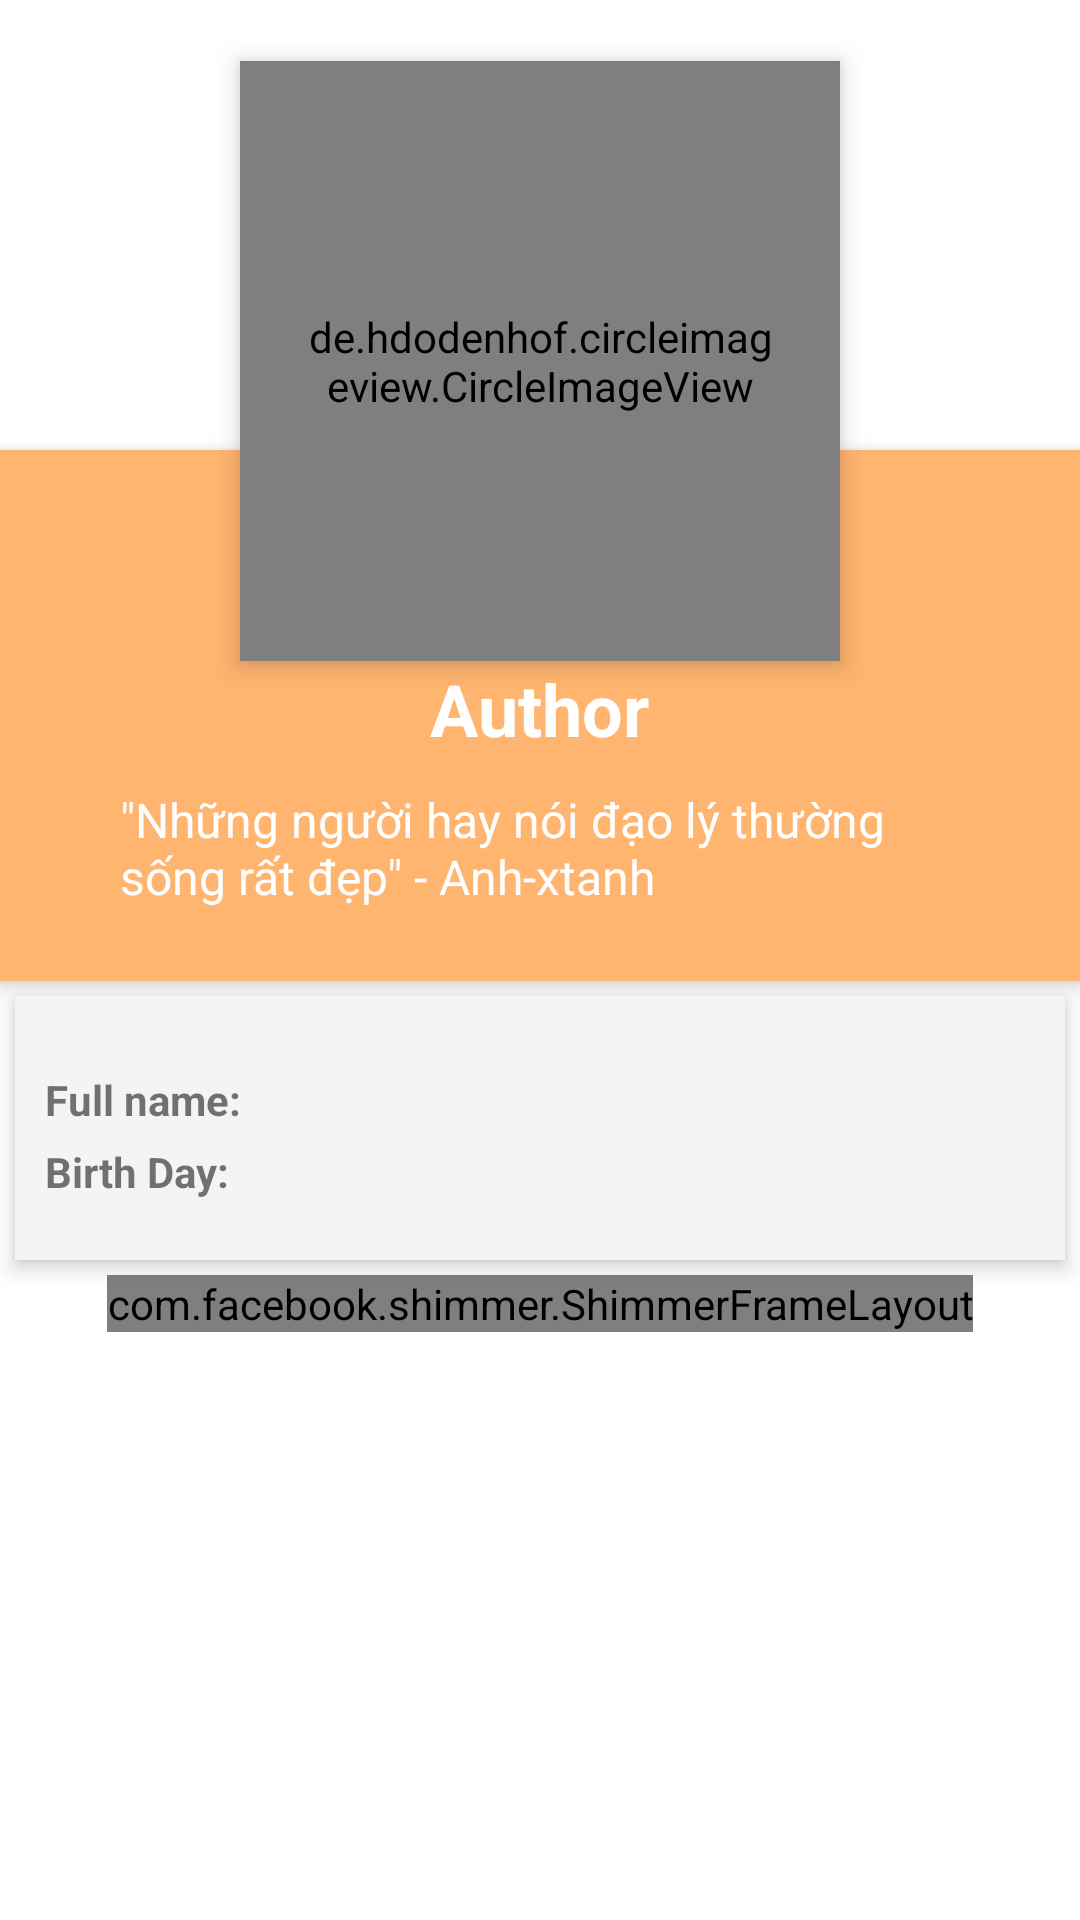

Reconstruct the res/layout file that produces this screen, plus the resources it refers to.
<!-- AndroidManifest.xml: application theme Theme.BookRate -->
<!-- res/layout/activity_author_profile.xml -->
<?xml version="1.0" encoding="utf-8"?>
<ScrollView xmlns:android="http://schemas.android.com/apk/res/android"
    xmlns:app="http://schemas.android.com/apk/res-auto"
    android:layout_width="match_parent"
    android:layout_height="match_parent">

    <RelativeLayout
        android:id="@+id/layout"
        android:layout_width="match_parent"
        android:layout_height="wrap_content">

        <ImageView
            android:id="@+id/header_cover_image"
            android:layout_width="match_parent"
            android:layout_height="150dp"
            android:background="?attr/selectableItemBackgroundBorderless"
            android:scaleType="centerCrop"
            android:src="@drawable/login_background" />

        <de.hdodenhof.circleimageview.CircleImageView
            android:id="@+id/ivProfile"
            android:layout_width="200dp"
            android:layout_height="200dp"
            android:layout_below="@+id/header_cover_image"
            android:layout_centerHorizontal="true"
            android:layout_marginTop="-130dp"
            android:clickable="true"
            android:elevation="5dp"
            android:focusable="true"
            android:padding="20dp"
            android:src="@drawable/user_df_avatar"
            app:civ_border_color="#FFFFFFFF"
            app:civ_border_width="3dp">

        </de.hdodenhof.circleimageview.CircleImageView>

        <RelativeLayout
            android:id="@+id/profile_layout"
            android:layout_width="match_parent"
            android:layout_height="wrap_content"
            android:layout_below="@+id/header_cover_image"
            android:background="@color/colorPrimaryDarker"
            android:elevation="4dp"
            android:paddingBottom="24dp">

            <TextView
                android:id="@+id/tvDisplayName"
                android:layout_width="wrap_content"
                android:layout_height="wrap_content"
                android:layout_centerHorizontal="true"
                android:layout_marginTop="70dp"
                android:text="Author"
                android:textColor="#fff"
                android:textSize="24sp"
                android:textStyle="bold" />

            <TextView
                android:id="@+id/tvDescription"
                android:layout_width="wrap_content"
                android:layout_height="wrap_content"
                android:layout_below="@+id/tvDisplayName"
                android:layout_centerHorizontal="true"
                android:layout_marginHorizontal="40dp"
                android:layout_marginTop="10dp"
                android:text="&quot;Những người hay nói đạo lý thường sống rất đẹp&quot; - Anh-xtanh"
                android:textColor="#fff"
                android:textSize="16sp" />
        </RelativeLayout>


        <androidx.constraintlayout.widget.ConstraintLayout
            android:id="@+id/info_layout"
            android:layout_width="match_parent"
            android:layout_height="wrap_content"
            android:layout_below="@+id/profile_layout"
            android:layout_marginStart="5dp"
            android:layout_marginTop="5dp"
            android:layout_marginEnd="5dp"
            android:layout_marginBottom="5dp"
            android:background="@color/colorBackground"
            android:elevation="4dp"
            android:orientation="vertical"
            android:paddingLeft="5dp"
            android:paddingTop="20dp"
            android:paddingRight="5dp"
            android:paddingBottom="20dp">

            <TextView
                android:id="@+id/tvStageNameLabel"
                android:layout_width="wrap_content"
                android:layout_height="wrap_content"
                android:layout_margin="5dp"
                android:layout_marginStart="8dp"
                android:layout_marginTop="8dp"
                android:text="Full name: "
                android:textStyle="bold"
                app:layout_constraintLeft_toLeftOf="parent"
                app:layout_constraintTop_toTopOf="parent" />

            <TextView
                android:id="@+id/tvFullName"
                android:layout_width="wrap_content"
                android:layout_height="wrap_content"
                android:layout_margin="5dp"
                android:layout_marginStart="8dp"
                android:layout_marginTop="8dp"
                app:layout_constraintLeft_toRightOf="@+id/tvStageNameLabel"
                app:layout_constraintTop_toTopOf="parent" />

            <TextView
                android:id="@+id/tvBirthDayLabel"
                android:layout_width="wrap_content"
                android:layout_height="wrap_content"
                android:layout_margin="5dp"
                android:layout_marginStart="8dp"
                android:layout_marginTop="5dp"
                android:text="Birth Day: "
                android:textStyle="bold"
                app:layout_constraintLeft_toLeftOf="parent"
                app:layout_constraintTop_toBottomOf="@+id/tvFullName" />

            <TextView
                android:id="@+id/tvBirthDay"
                android:layout_width="wrap_content"
                android:layout_height="wrap_content"
                android:layout_margin="5dp"
                android:layout_marginStart="5dp"
                android:layout_marginTop="8dp"
                app:layout_constraintLeft_toRightOf="@+id/tvBirthDayLabel"
                app:layout_constraintTop_toBottomOf="@+id/tvFullName" />

        </androidx.constraintlayout.widget.ConstraintLayout>

        <LinearLayout
            android:layout_width="match_parent"
            android:layout_height="wrap_content"
            android:layout_below="@+id/info_layout"
            android:orientation="vertical">

            <androidx.recyclerview.widget.RecyclerView
                android:id="@+id/rcvAuthorBook"
                android:layout_width="match_parent"
                android:layout_height="wrap_content" />
            <com.facebook.shimmer.ShimmerFrameLayout
                android:id="@+id/shimmer_view_container"
                android:layout_width="wrap_content"
                android:layout_gravity="center"
                android:layout_height="wrap_content">

                <GridLayout
                    android:layout_width="wrap_content"
                    android:layout_height="wrap_content"
                    android:columnCount="2"
                    android:gravity="center"
                    android:useDefaultMargins="true">
                    <include layout="@layout/shimmer_book_preview" />
                    <include layout="@layout/shimmer_book_preview" />
                    <include layout="@layout/shimmer_book_preview" />
                    <include layout="@layout/shimmer_book_preview" />
                    <include layout="@layout/shimmer_book_preview" />
                    <include layout="@layout/shimmer_book_preview" />
                </GridLayout>
            </com.facebook.shimmer.ShimmerFrameLayout>

        </LinearLayout>
    </RelativeLayout>
</ScrollView>
<!-- res/layout/shimmer_book_preview.xml (included above) -->
<?xml version="1.0" encoding="utf-8"?>
<androidx.cardview.widget.CardView xmlns:android="http://schemas.android.com/apk/res/android"
    android:layout_width="wrap_content"
    android:layout_height="wrap_content"
    xmlns:app="http://schemas.android.com/apk/res-auto"
    android:elevation="20dp"
    app:cardCornerRadius="5dp">
    <LinearLayout
        android:layout_width="180dp"
        android:layout_height="wrap_content"
        android:orientation="vertical"
        android:layout_margin="8dp"
        android:gravity="center">

        <View
            android:layout_width="140dp"
            android:layout_height="18dp"
            android:layout_margin="4dp"
            android:background="@android:color/darker_gray"
            android:gravity="center" />

        <View
            android:layout_width="100dp"
            android:layout_height="18dp"
            android:background="@android:color/darker_gray"
            android:gravity="center_horizontal" />

        <View
            android:layout_width="100dp"
            android:layout_height="18dp"
            android:layout_margin="4dp"
            android:background="@android:color/darker_gray"
            android:gravity="center_horizontal"/>

        <View
            android:layout_width="130dp"
            android:layout_height="160dp"
            android:background="@android:color/darker_gray"
            android:gravity="center_horizontal"/>
        <View
            android:layout_width="80dp"
            android:layout_height="18dp"
            android:layout_margin="4dp"
            android:background="@android:color/darker_gray"
            android:gravity="center_horizontal"/>

        <View
            android:layout_width="120dp"
            android:layout_height="18dp"
            android:background="@android:color/darker_gray"
            android:gravity="center_horizontal"/>
    </LinearLayout>
</androidx.cardview.widget.CardView>
<!-- resources referenced by this layout -->
<resources>
  <color name="colorBackground">#F4F4F4</color>
  <color name="colorPrimaryDarker">#FFB46F</color>
  <style name="Theme.BookRate" parent="Theme.MaterialComponents.DayNight.DarkActionBar">
          
          <item name="colorPrimary">@color/colorPrimary</item>
          <item name="colorPrimaryVariant">@color/colorPrimaryDark</item>
          <item name="colorOnPrimary">@color/white</item>
          
          <item name="colorSecondary">#00695C</item>
          <item name="colorSecondaryVariant">#00838F</item>
          <item name="colorOnSecondary">@color/black</item>
          
          <item name="android:statusBarColor" tools:targetApi="l">?attr/colorPrimaryVariant</item>
          
      </style>
  <color name="colorPrimary">#ffcb99</color>
  <color name="colorPrimaryDark">#ffcb99</color>
  <color name="white">#FFFFFFFF</color>
  <color name="black">#FF000000</color>
</resources>
